Run: headless pygame with SDL's dummy video driver; simulated clock (each Clock.tick advances the game by its frame time, no real sleeping); random seed 0; keys injected as events and as key.get_pressed() state; no mouse input.
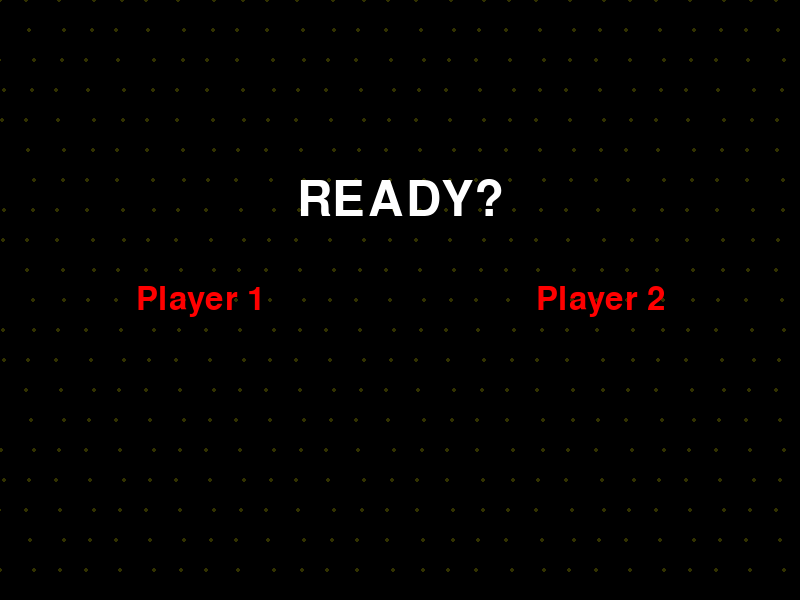
Frame 1 of 4 · flips 1–60 · no input
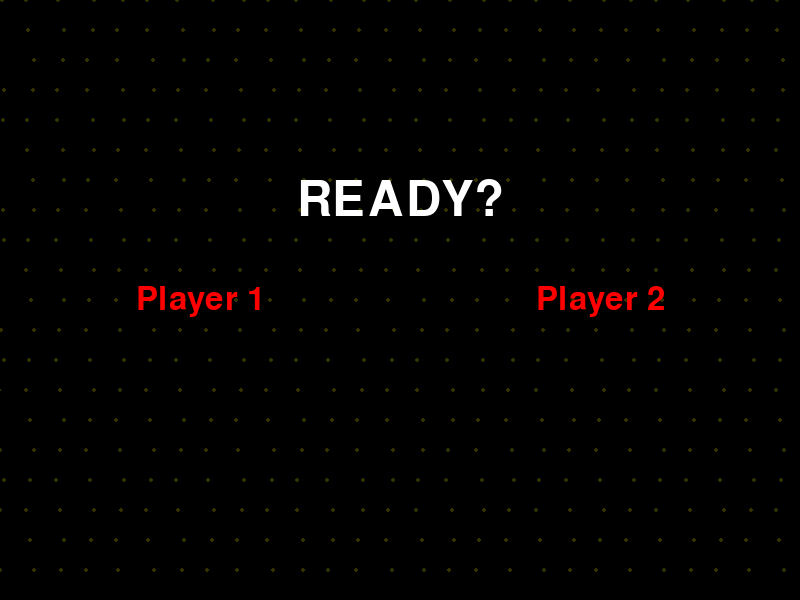
Frame 2 of 4 · flips 61–180 · tapped SPACE, RETURN · held RIGHT (→), D
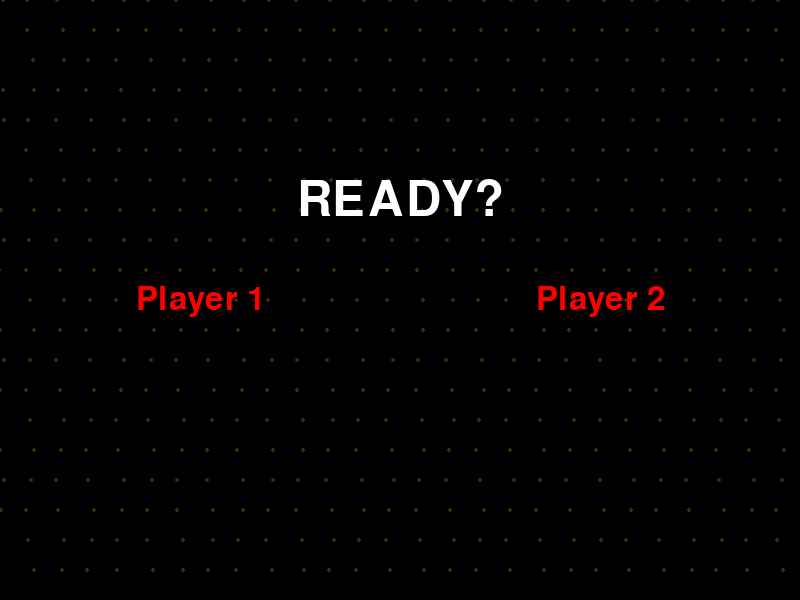
Frame 3 of 4 · flips 181–300 · held DOWN (↓), S
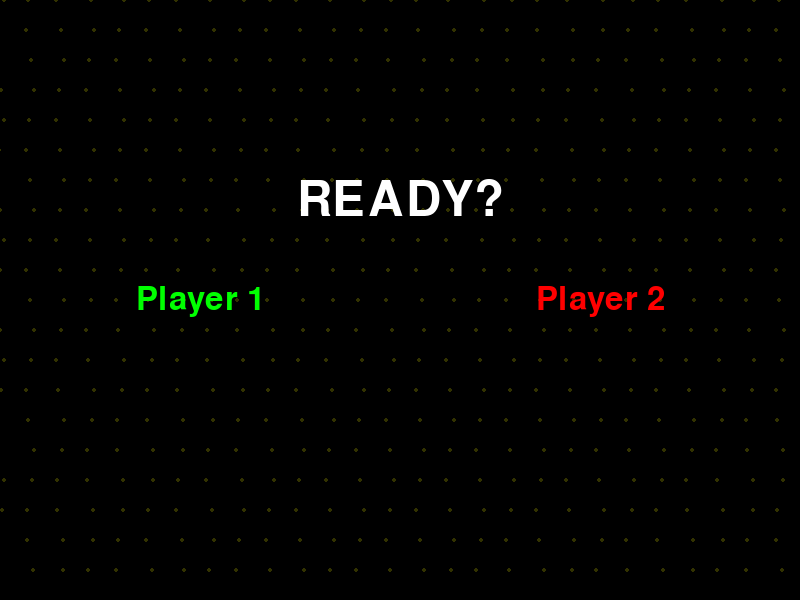
Frame 4 of 4 · flips 301–420 · held LEFT (←), A, UP (↑), W

The pygame program that drew these frames:

import pygame
import time
import math

pygame.init()

SCREEN_WIDTH = 800
SCREEN_HEIGHT = 600

PADDLE_WIDTH = 20
PADDLE_HEIGHT = 100
PADDLE_SPEED = 10

BALL_SIZE = 20
BALL_SPEED_X = 5
BALL_SPEED_Y = 5

WHITE = (255, 255, 255)
BLACK = (0, 0, 0)
RED = (255, 0, 0)
GREEN = (0, 255, 0)
DARK_GREEN = (50, 50, 0)

# Game state
READY = 0
PLAYING = 1
GAME_OVER = 2

screen = pygame.display.set_mode((SCREEN_WIDTH, SCREEN_HEIGHT))
pygame.display.set_caption("Pong Game")

clock = pygame.time.Clock()

ball_pos = [SCREEN_WIDTH // 2, SCREEN_HEIGHT // 2]
ball_dir = [BALL_SPEED_X, BALL_SPEED_Y]
p1_pos = SCREEN_HEIGHT // 2 - PADDLE_HEIGHT // 2
p2_pos = SCREEN_HEIGHT // 2 - PADDLE_HEIGHT // 2
p1_score = 0
p2_score = 0
p1_ready_flag = False
p2_ready_flag = False
game_state = READY
winner = None

background_time = 0
def draw_background():
    global background_time
    background_time += 0.05
    for y in range(0, SCREEN_HEIGHT, 30):
        for x in range(0, SCREEN_WIDTH, 30):
            offset = math.sin(background_time + x * 0.05 + y * 0.05) * 5
            pygame.draw.circle(screen, DARK_GREEN, (x + int(offset), y), 2)

def reset_ball():
    global ball_pos, ball_dir
    ball_pos = [SCREEN_WIDTH // 2, SCREEN_HEIGHT // 2]
    ball_dir[0] = BALL_SPEED_X * (-1 if ball_dir[0] > 0 else 1)
    ball_dir[1] = BALL_SPEED_Y * (-1 if ball_dir[1] > 0 else 1)

def p1_up():
    global p1_pos
    if p1_pos > 0:
        p1_pos -= PADDLE_SPEED

def p1_down():
    global p1_pos
    if p1_pos < SCREEN_HEIGHT - PADDLE_HEIGHT:
        p1_pos += PADDLE_SPEED

def p2_up():
    global p2_pos
    if p2_pos > 0:
        p2_pos -= PADDLE_SPEED

def p2_down():
    global p2_pos
    if p2_pos < SCREEN_HEIGHT - PADDLE_HEIGHT:
        p2_pos += PADDLE_SPEED

def p1_ready():
    global p1_ready_flag
    p1_ready_flag = True

def p2_ready():
    global p2_ready_flag
    p2_ready_flag = True

def display_text(text, size, color, position):
    font = pygame.font.Font(None, size)
    text_surf = font.render(text, True, color)
    text_rect = text_surf.get_rect(center=position)
    screen.blit(text_surf, text_rect)

def countdown():
    for i in range(3, 0, -1):
        screen.fill(BLACK)
        draw_background()
        display_text("Player 1", 48, GREEN if p1_ready_flag else RED, (200, SCREEN_HEIGHT // 2))
        display_text("Player 2", 48, GREEN if p2_ready_flag else RED, (SCREEN_WIDTH - 200, SCREEN_HEIGHT // 2))
        display_text(str(i), 72, WHITE, (SCREEN_WIDTH // 2, SCREEN_HEIGHT // 2 - 100))
        pygame.display.flip()
        time.sleep(1)

def game_loop():
    global ball_pos, ball_dir, p1_score, p2_score, p1_ready_flag, p2_ready_flag, game_state, winner, p1_pos, p2_pos
    running = True

    while running:
        screen.fill(BLACK)
        draw_background()
        
        for event in pygame.event.get():
            if event.type == pygame.QUIT:
                running = False

        keys = pygame.key.get_pressed()
        if keys[pygame.K_w]:
            p1_up()
        if keys[pygame.K_s]:
            p1_down()
        if keys[pygame.K_UP]:
            p2_up()
        if keys[pygame.K_DOWN]:
            p2_down()
        if keys[pygame.K_a]:
            p1_ready()
        if keys[pygame.K_l]:
            p2_ready()

        if game_state == READY:
            display_text("READY?", 72, WHITE, (SCREEN_WIDTH // 2, SCREEN_HEIGHT // 2 - 100))
            display_text("Player 1", 48, GREEN if p1_ready_flag else RED, (200, SCREEN_HEIGHT // 2))
            display_text("Player 2", 48, GREEN if p2_ready_flag else RED, (SCREEN_WIDTH - 200, SCREEN_HEIGHT // 2))
            
            if p1_ready_flag and p2_ready_flag:
                countdown()
                game_state = PLAYING
                p1_ready_flag = p2_ready_flag = False
                p1_score = p2_score = 0
                p1_pos = SCREEN_HEIGHT // 2 - PADDLE_HEIGHT // 2
                p2_pos = SCREEN_HEIGHT // 2 - PADDLE_HEIGHT // 2
                reset_ball()
        
        elif game_state == PLAYING:
            pygame.draw.rect(screen, GREEN, (50, p1_pos, PADDLE_WIDTH, PADDLE_HEIGHT))
            pygame.draw.rect(screen, GREEN, (SCREEN_WIDTH - 50 - PADDLE_WIDTH, p2_pos, PADDLE_WIDTH, PADDLE_HEIGHT))
            pygame.draw.ellipse(screen, GREEN, (ball_pos[0], ball_pos[1], BALL_SIZE, BALL_SIZE))
            
            # movement
            ball_pos[0] += ball_dir[0]
            ball_pos[1] += ball_dir[1]
            
            # collision with top/bottom
            if ball_pos[1] <= 0 or ball_pos[1] >= SCREEN_HEIGHT - BALL_SIZE:
                ball_dir[1] = -ball_dir[1]

            # collision with paddles
            if (50 <= ball_pos[0] <= 50 + PADDLE_WIDTH and p1_pos < ball_pos[1] + BALL_SIZE // 2 < p1_pos + PADDLE_HEIGHT) or \
               (SCREEN_WIDTH - 50 - PADDLE_WIDTH <= ball_pos[0] + BALL_SIZE <= SCREEN_WIDTH - 50 and p2_pos < ball_pos[1] + BALL_SIZE // 2 < p2_pos + PADDLE_HEIGHT):
                ball_dir[0] = -ball_dir[0]

            # out of bounds
            if ball_pos[0] <= 0:
                p2_score += 1
                reset_ball()
            elif ball_pos[0] >= SCREEN_WIDTH - BALL_SIZE:
                p1_score += 1
                reset_ball()

            display_text(f"{p1_score} - {p2_score}", 48, GREEN, (SCREEN_WIDTH // 2, 50))

            if p1_score >= 5:
                winner = "Player 1"
                game_state = GAME_OVER
                end_time = time.time()
            elif p2_score >= 5:
                winner = "Player 2"
                game_state = GAME_OVER
                end_time = time.time()

        elif game_state == GAME_OVER:
            display_text(f"{winner} WINS!", 72, GREEN, (SCREEN_WIDTH // 2, SCREEN_HEIGHT // 2))
            if time.time() - end_time > 10:
                game_state = READY
                p1_ready_flag = False
                p2_ready_flag = False
                p1_score = 0
                p2_score = 0
                p1_pos = SCREEN_HEIGHT // 2 - PADDLE_HEIGHT // 2
                p2_pos = SCREEN_HEIGHT // 2 - PADDLE_HEIGHT // 2
                reset_ball()

        pygame.display.flip()
        clock.tick(60)

    pygame.quit()

if __name__ == "__main__":
    game_loop()
